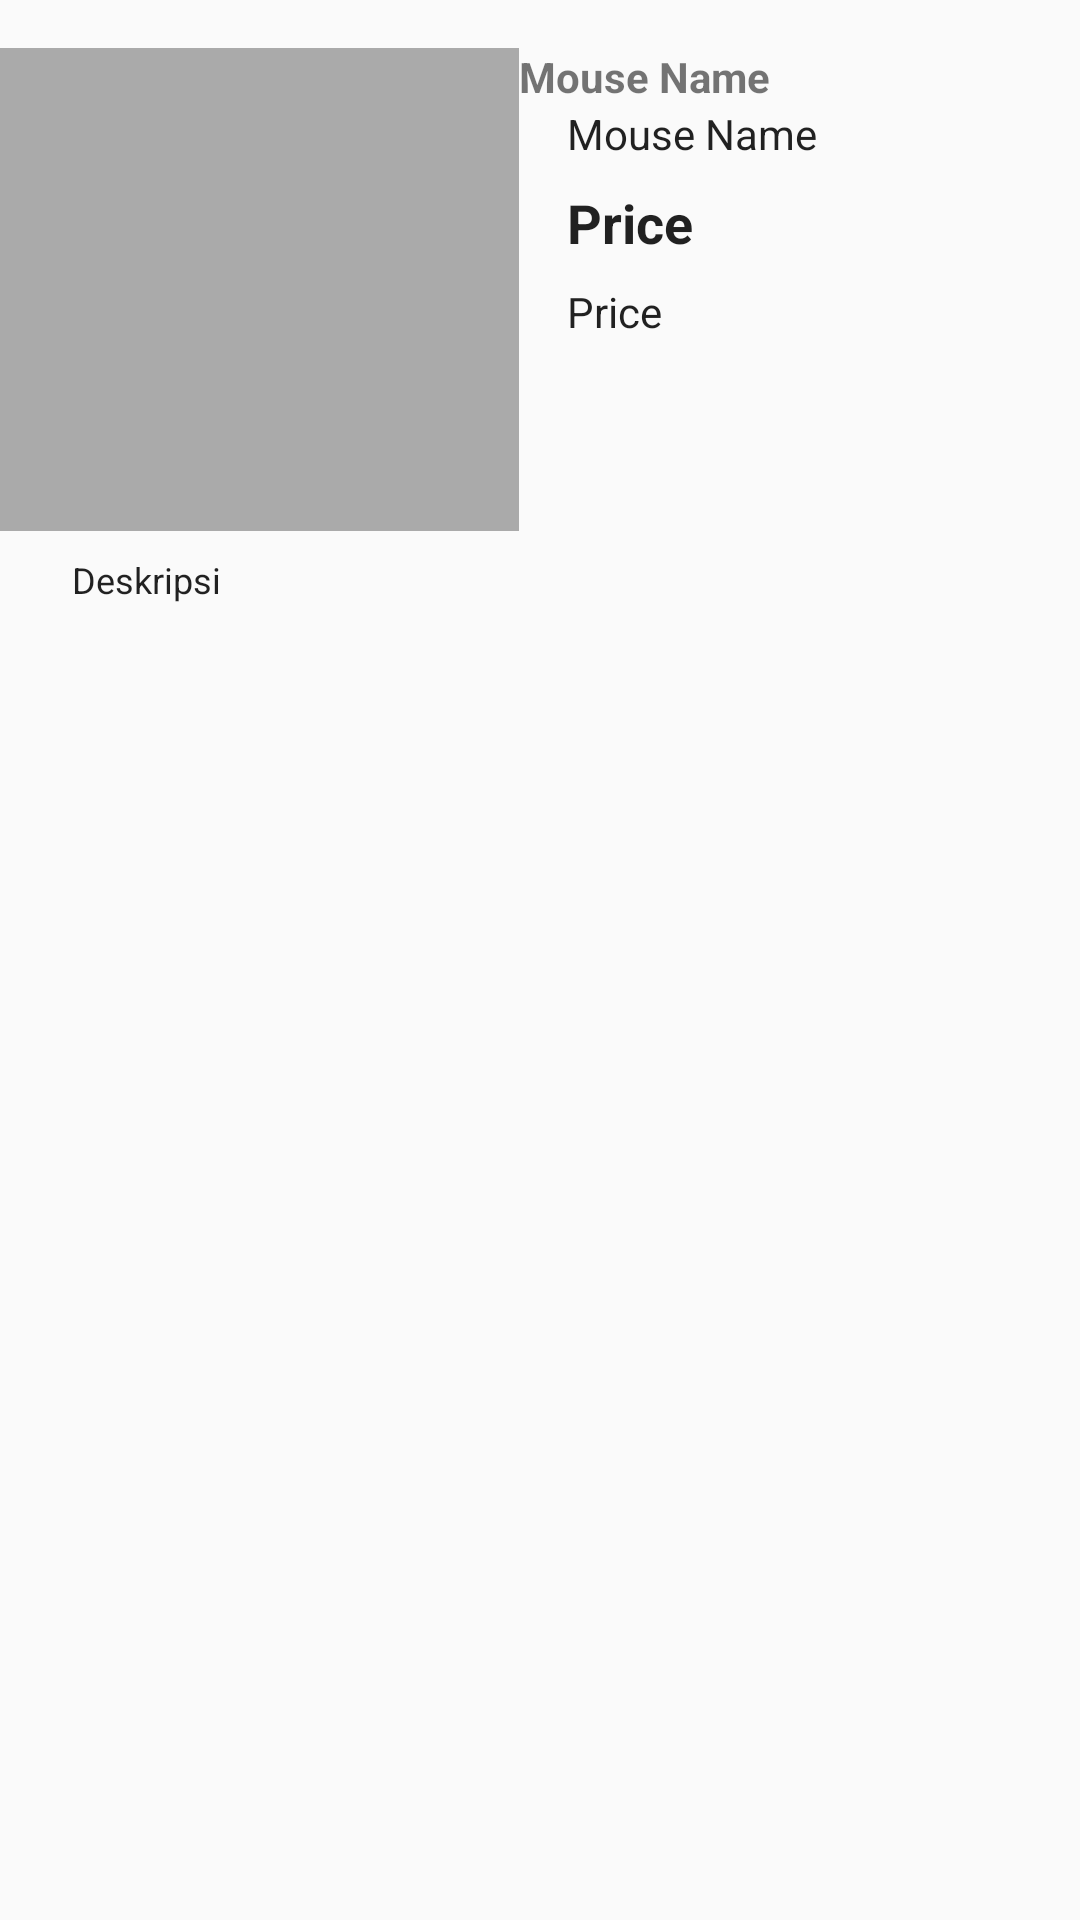

The Android layout XML behind this screen, and the referenced resources:
<!-- AndroidManifest.xml: application theme AppTheme -->
<!-- res/layout/activity_mouse_detail.xml -->
<?xml version="1.0" encoding="utf-8"?>
<LinearLayout xmlns:android="http://schemas.android.com/apk/res/android"
    xmlns:app="http://schemas.android.com/apk/res-auto"
    xmlns:tools="http://schemas.android.com/tools"
    android:layout_width="match_parent"
    android:layout_height="match_parent"
    tools:context=".MouseDetailActivity"
    android:orientation="vertical"
    android:paddingTop="16dp">

    <LinearLayout
        android:layout_width="match_parent"
        android:layout_height="wrap_content"
        android:orientation="horizontal">

        <ImageView
            android:id="@+id/image_province"
            android:layout_width="173dp"
            android:layout_height="161dp"
            android:src="@android:color/darker_gray"
            android:contentDescription="image_photo" />

        <LinearLayout
            android:layout_width="match_parent"
            android:layout_height="wrap_content"
            android:orientation="vertical">

            <TextView
                style="TextContent.Titile"
                android:layout_width="match_parent"
                android:layout_height="wrap_content"
                android:text="Mouse Name"
                android:textStyle="bold" />

            <TextView
                android:id="@+id/tv_province_name"
                style="@style/TextContent.Subtitle"
                android:layout_width="wrap_content"
                android:layout_height="wrap_content"
                android:text="@string/mouse_name"
                tools:text="Mouse" />

            <TextView
                style="@style/TextContent.Titile"
                android:layout_width="match_parent"
                android:layout_height="wrap_content"
                android:text="Price"
                android:textStyle="bold" />

            <TextView
                android:id="@+id/tv_capital_name"
                style="@style/TextContent.Subtitle"
                android:layout_width="wrap_content"
                android:layout_height="wrap_content"
                android:text="Price" />

        </LinearLayout>



    </LinearLayout>


    <TextView
        android:id="@+id/tv_description"
        style="@style/TextContent.Description"
        android:layout_width="wrap_content"
        android:layout_height="wrap_content"
        android:text="Deskripsi" />

</LinearLayout>
<!-- resources referenced by this layout -->
<resources>
  <string name="mouse_name">Mouse Name</string>
  <style name="TextContent.Description">
          <item name="android:textSize">12sp</item>
          <item name="android:padding">8dp</item>
      </style>
  <style name="TextContent.Subtitle">
          <item name="android:textSize">14sp</item>
      </style>
  <style name="TextContent.Titile">
          <item name="android:textSize">18sp</item>
          <item name="android:textStyle">bold</item>
      </style>
  <style name="AppTheme" parent="Theme.AppCompat.Light.DarkActionBar">
          
          <item name="colorPrimary">@color/colorPrimary</item>
          <item name="colorPrimaryDark">@color/colorPrimaryDark</item>
          <item name="colorAccent">@color/colorAccent</item>
      </style>
  <!-- not gathered from this repository: default colours our renderer supplied (Android Studio template values) -->
  <color name="colorPrimary">#FF6200EE</color>
  <color name="colorPrimaryDark">#FF3700B3</color>
  <color name="colorAccent">#FF03DAC5</color>
</resources>
